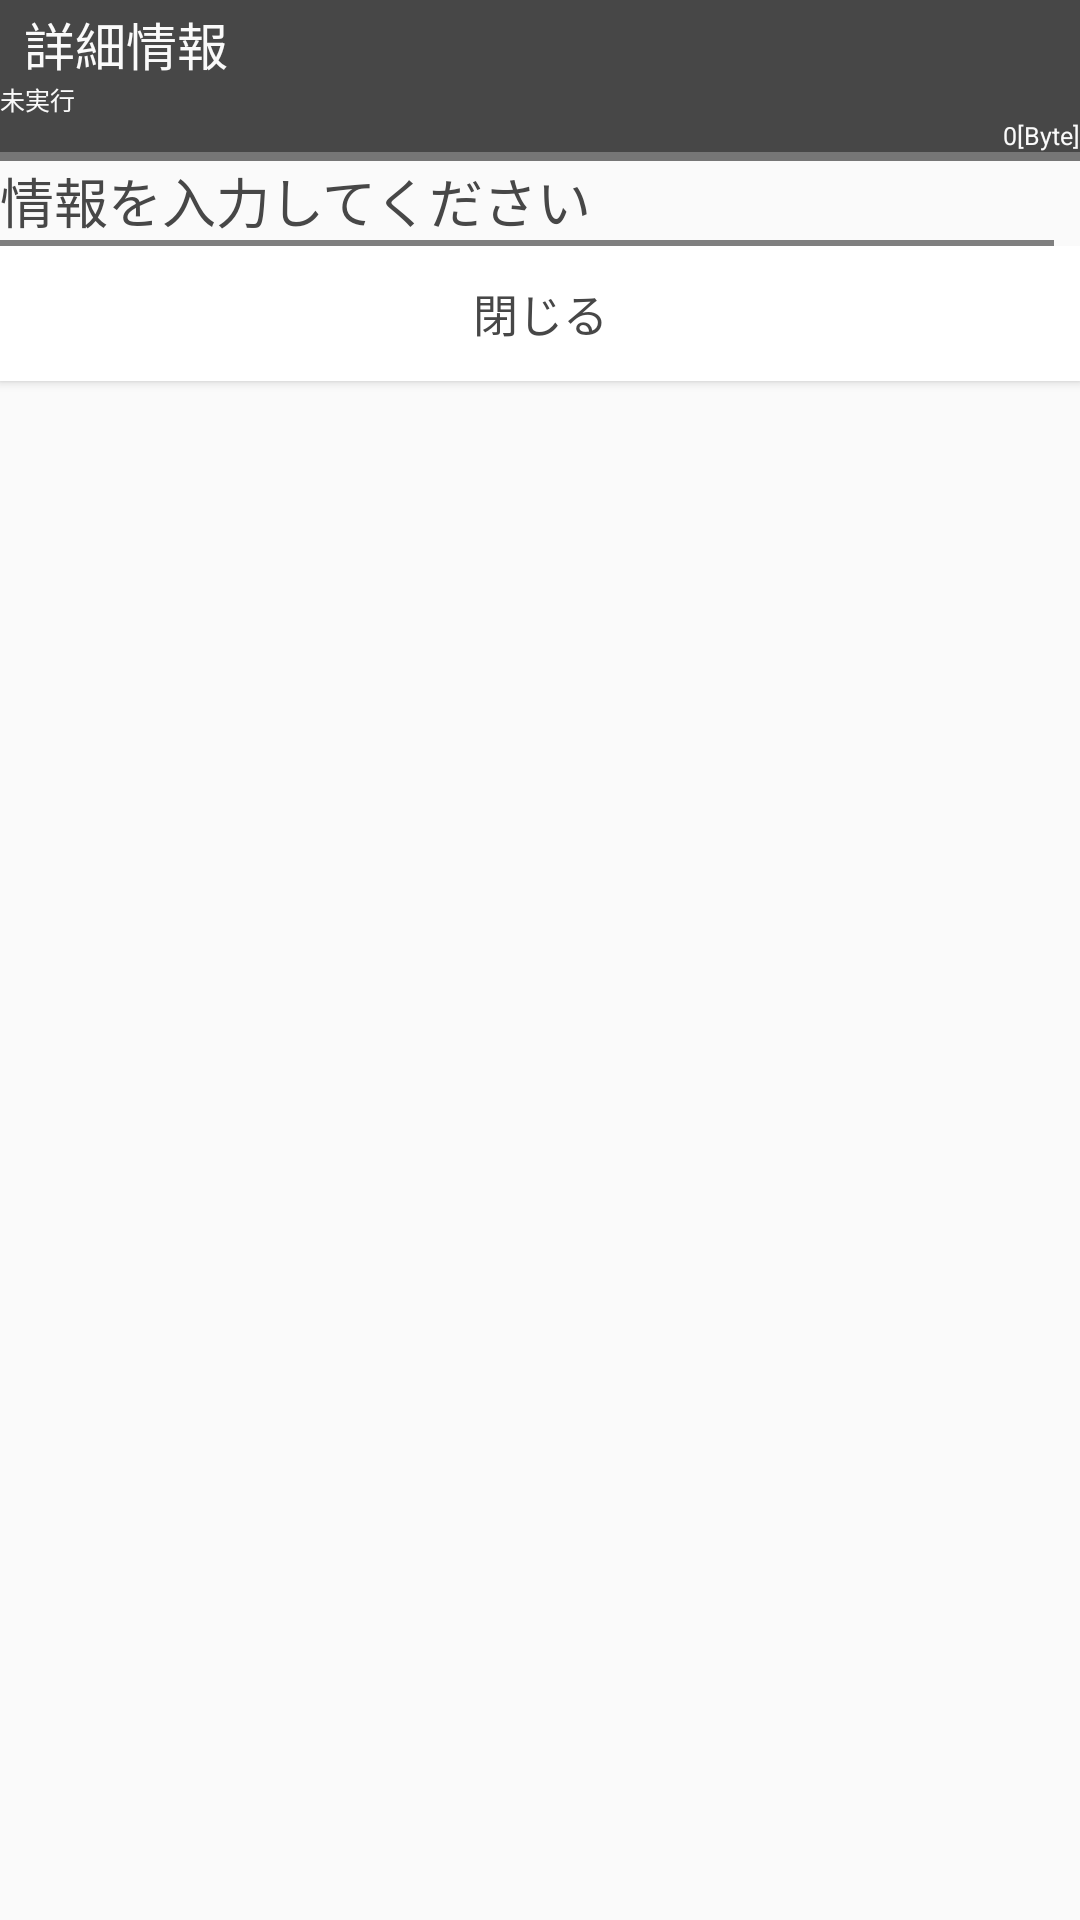

Produce the Android XML layout that renders to this screen, including the resource entries it uses.
<!-- AndroidManifest.xml: application theme AppTheme -->
<!-- res/layout/dialog_editpassworditem.xml -->
<?xml version="1.0" encoding="utf-8"?>
<LinearLayout xmlns:android="http://schemas.android.com/apk/res/android"
    xmlns:app="http://schemas.android.com/apk/res-auto"
    android:layout_width="match_parent"
    android:layout_height="wrap_content"
    android:orientation="vertical">

    <android.support.constraint.ConstraintLayout
        android:layout_width="match_parent"
        android:layout_height="wrap_content"
        android:background="@color/colorTitleViewBackGround">

        <TextView
            android:id="@+id/TextView_Title"
            android:layout_width="0dp"
            android:layout_height="wrap_content"
            android:layout_marginStart="8dp"
            android:layout_marginTop="2dp"
            android:layout_marginEnd="2dp"
            android:layout_weight="1"
            android:ellipsize="end"
            android:gravity="center|start"
            android:scrollHorizontally="true"
            android:singleLine="true"
            android:text="詳細情報"
            android:textColor="@color/colorTitleViewText"
            android:textSize="17sp"
            app:layout_constraintEnd_toEndOf="parent"
            app:layout_constraintStart_toStartOf="parent"
            app:layout_constraintTop_toTopOf="parent" />

        <include
            android:id="@+id/Include_ProgressBar"
            layout="@layout/include_progressbar"
            android:layout_width="0dp"
            android:layout_height="wrap_content"
            app:layout_constraintEnd_toEndOf="parent"
            app:layout_constraintStart_toStartOf="parent"
            app:layout_constraintTop_toBottomOf="@+id/TextView_Title" />

    </android.support.constraint.ConstraintLayout>


    

    <LinearLayout
        android:layout_width="match_parent"
        android:layout_height="wrap_content"
        android:orientation="horizontal">

        <TextView
            android:layout_width="0dp"
            android:layout_height="wrap_content"
            android:layout_weight="1"
            android:text="情報を入力してください"
            android:textColor="@color/colorDarkGray"
            android:textSize="18sp" />

    </LinearLayout>

    <ScrollView
        android:layout_width="match_parent"
        android:layout_height="0dp"
        android:layout_weight="1">

        <LinearLayout
            android:id="@+id/LinearLayout_SelectItemTable"
            android:layout_width="match_parent"
            android:layout_height="wrap_content"
            android:orientation="vertical">

            <android.ochawanz.passwordlistandroid.layout.Separator
                android:layout_width="wrap_content"
                android:layout_height="1dp"
                android:background="@color/colorLightGray" />

            <include
                android:id="@+id/Include_ConnectionItemName"
                layout="@layout/include_editpassworditem" />

            <android.ochawanz.passwordlistandroid.layout.Separator
                android:layout_width="wrap_content"
                android:layout_height="1dp"
                android:background="@color/colorDarkWhite" />

            <include
                android:id="@+id/Include_ConnectionItemID"
                layout="@layout/include_editpassworditem" />

            <android.ochawanz.passwordlistandroid.layout.Separator
                android:layout_width="wrap_content"
                android:layout_height="1dp"
                android:background="@color/colorDarkWhite" />

            <include
                android:id="@+id/Include_ConnectionItemPassword"
                layout="@layout/include_editpassworditem" />

            <android.ochawanz.passwordlistandroid.layout.Separator
                android:layout_width="wrap_content"
                android:layout_height="1dp"
                android:background="@color/colorDarkWhite" />

            <include
                android:id="@+id/Include_ConnectionItemMail"
                layout="@layout/include_editpassworditem" />

            <android.ochawanz.passwordlistandroid.layout.Separator
                android:layout_width="wrap_content"
                android:layout_height="1dp"
                android:background="@color/colorLightGray" />

            <LinearLayout xmlns:android="http://schemas.android.com/apk/res/android"
                android:layout_width="match_parent"
                android:layout_height="150dp"
                android:orientation="horizontal">

                <TextView
                    android:layout_width="65dp"
                    android:layout_height="match_parent"
                    android:gravity="start|center"
                    android:text="コメント"
                    android:textColor="@color/colorDarkGray"
                    android:textSize="13sp" />

                <android.ochawanz.passwordlistandroid.layout.Separator
                    android:layout_width="1dp"
                    android:layout_height="wrap_content"
                    android:background="@color/colorDarkWhite" />

                <EditText
                    android:id="@+id/EditText_Comment"
                    android:layout_width="0dp"
                    android:layout_height="match_parent"
                    android:layout_weight="1"
                    android:ems="10"
                    android:gravity="top"
                    android:inputType="textMultiLine"
                    android:textColor="@color/colorDarkGray"
                    android:textSize="6pt" />

            </LinearLayout>

        </LinearLayout>

    </ScrollView>

    <android.ochawanz.passwordlistandroid.layout.Separator
        android:layout_width="wrap_content"
        android:layout_height="2dp"
        android:background="@color/colorPrimary" />

    <LinearLayout
        android:layout_width="match_parent"
        android:layout_height="match_parent">

        <Button
            android:id="@+id/Button_Close"
            style="@style/ButtonAccent"
            android:layout_width="0dp"
            android:layout_height="wrap_content"
            android:layout_weight="1"
            android:minHeight="45dp"
            android:text="閉じる"
            android:textColor="@color/colorDarkGray"
            android:textSize="15sp" />

        <Button
            android:id="@+id/Button_Register"
            style="@style/ButtonAccent"
            android:layout_width="0dp"
            android:layout_height="wrap_content"
            android:layout_weight="1"
            android:minHeight="45dp"
            android:text="新規登録"
            android:textColor="@color/colorDarkGray"
            android:textSize="15sp"
            android:visibility="gone" />

        <Button
            android:id="@+id/Button_Update"
            style="@style/ButtonAccent"
            android:layout_width="0dp"
            android:layout_height="wrap_content"
            android:layout_weight="1"
            android:minHeight="45dp"
            android:text="変更"
            android:textColor="@color/colorDarkGray"
            android:textSize="15sp"
            android:visibility="gone" />
    </LinearLayout>
</LinearLayout>
<!-- res/layout/include_progressbar.xml (included above) -->
<?xml version="1.0" encoding="utf-8"?>
<android.support.constraint.ConstraintLayout xmlns:android="http://schemas.android.com/apk/res/android"
    xmlns:app="http://schemas.android.com/apk/res-auto"
    android:layout_width="match_parent"
    android:layout_height="wrap_content"
    android:background="@color/colorTitleViewBackGround">

    <ProgressBar
        android:id="@+id/ProgressBar"
        style="?android:attr/progressBarStyleHorizontal"
        android:layout_width="0dp"
        android:layout_height="3dp"
        android:progressDrawable="@drawable/progress"
        app:layout_constraintBottom_toBottomOf="parent"
        app:layout_constraintEnd_toEndOf="parent"
        app:layout_constraintHorizontal_bias="0.0"
        app:layout_constraintStart_toStartOf="parent" />

    <TextView
        android:id="@+id/TextView_Status"
        android:layout_width="wrap_content"
        android:layout_height="wrap_content"
        android:text="未実行"
        android:textColor="@color/colorTitleViewText"
        android:textSize="4pt"
        app:layout_constraintBottom_toTopOf="@+id/TextView_Progress"
        app:layout_constraintStart_toStartOf="parent" />

    <TextView
        android:id="@+id/TextView_Progress"
        android:layout_width="wrap_content"
        android:layout_height="wrap_content"
        android:text="0[Byte]"
        android:textColor="@color/colorTitleViewText"
        android:textSize="4pt"
        app:layout_constraintBottom_toTopOf="@+id/ProgressBar"
        app:layout_constraintEnd_toEndOf="parent" />
</android.support.constraint.ConstraintLayout>
<!-- res/layout/include_editpassworditem.xml (included above) -->
<?xml version="1.0" encoding="utf-8"?>
<LinearLayout xmlns:android="http://schemas.android.com/apk/res/android"
    android:layout_width="match_parent"
    android:layout_height="wrap_content"
    android:orientation="horizontal">

    <TextView
        android:id="@+id/TextView_Title"
        android:layout_width="65dp"
        android:layout_height="wrap_content"
        android:gravity="start|center"
        android:text=""
        android:textColor="@color/colorDarkGray"
        android:textSize="13sp" />

    <android.ochawanz.passwordlistandroid.layout.Separator
        android:layout_width="1dp"
        android:layout_height="match_parent"
        android:background="@color/colorDarkWhite">

    </android.ochawanz.passwordlistandroid.layout.Separator>

    <EditText
        android:id="@+id/EditText_Item"
        android:layout_width="0dp"
        android:layout_height="wrap_content"
        android:layout_weight="1"
        android:ems="10"
        android:inputType="textPersonName"
        android:textColor="@color/colorDarkGray" />
</LinearLayout>
<!-- resources referenced by this layout -->
<resources>
  <color name="colorDarkGray">#474747</color>
  <color name="colorDarkWhite">#e5e5e5</color>
  <color name="colorLightGray">#a6a6a6</color>
  <color name="colorPrimary">#474747</color>
  <color name="colorTitleViewBackGround">#474747</color>
  <color name="colorTitleViewText">#fafafa</color>
  <!-- drawable progress (drawable) -->
  <?xml version="1.0" encoding="utf-8"?>
  <layer-list xmlns:android="http://schemas.android.com/apk/res/android">
      
      <item android:id="@android:id/background">
          <color android:color="@color/colorGray" />
      </item>
  
      
      <item android:id="@android:id/progress">
          <clip>
              <color android:color="@color/colorGrayWhite" />
          </clip>
      </item>
  
  </layer-list>
  <style name="ButtonAccent" parent="@android:style/Widget.Holo.Button.Borderless">
          <item name="android:background">@drawable/button_effect_accent</item>
          <item name="android:textColor">@drawable/button_text</item>
          <item name="android:minHeight">0dip</item>
          <item name="android:minWidth">0dip</item>
      </style>
  <style name="AppTheme" parent="Theme.AppCompat.Light.NoActionBar">
          
          <item name="colorPrimary">@color/colorPrimary</item>
          <item name="colorPrimaryDark">@color/colorPrimaryDark</item>
          <item name="colorAccent">@color/colorAccent</item>
      </style>
  <color name="colorGray">#767676</color>
  <color name="colorGrayWhite">#fafafa</color>
  <!-- drawable button_effect_accent (drawable-v24) -->
  <?xml version="1.0" encoding="utf-8"?>
  <selector xmlns:android="http://schemas.android.com/apk/res/android">
      
      <item android:state_pressed="false" android:state_focused="false">
          <shape android:shape="rectangle">
              
              <solid android:color="@android:color/white" />
          </shape>
      </item>
      
      <item android:state_pressed="true" android:state_focused="false">
          <shape android:shape="rectangle">
              
              <solid android:color="@color/colorAccentBack" />
          </shape>
      </item>
  
  </selector>
  <!-- drawable button_text (drawable-v24) -->
  <?xml version="1.0" encoding="utf-8"?>
  <selector xmlns:android="http://schemas.android.com/apk/res/android">
  	
  	<item android:color="@color/colorDarkGray" android:state_enabled="true" />
  	<item android:color="@color/colorLightGray" android:state_enabled="false" />
  </selector>
  <color name="colorPrimaryDark">#2e2e2e</color>
  <color name="colorAccent">#226fbe</color>
  <color name="colorAccentBack">#86b6e8</color>
</resources>
